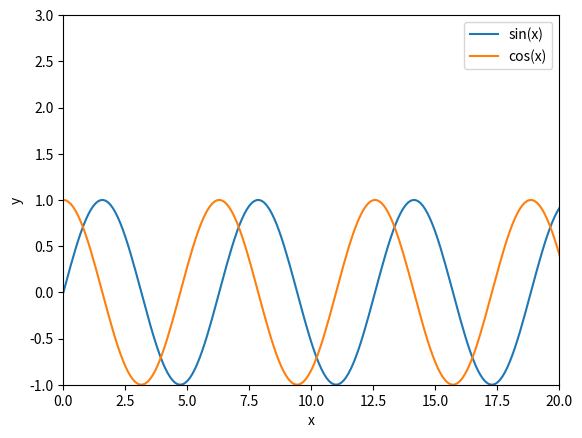

Python code for this plot:
# Na jednym wykresie wygeneruj wykresy funkcji sin(x) oraz cos(x) dla x ϵ [0, 30] z krokiem 0.1. 
# Dodaj etykiety i legendę do wykresu.

import matplotlib.pyplot as plt
import numpy as np


x = np.arange(0, 30, 0.1)
s = np.sin(x)
c = np.cos(x)
plt.plot(x, s, label='sin(x)')
plt.plot(x, c, label='cos(x)')
plt.axis([0,20,-1,3])
plt.xlabel('x')
plt.ylabel('y')
plt.legend()


plt.show()